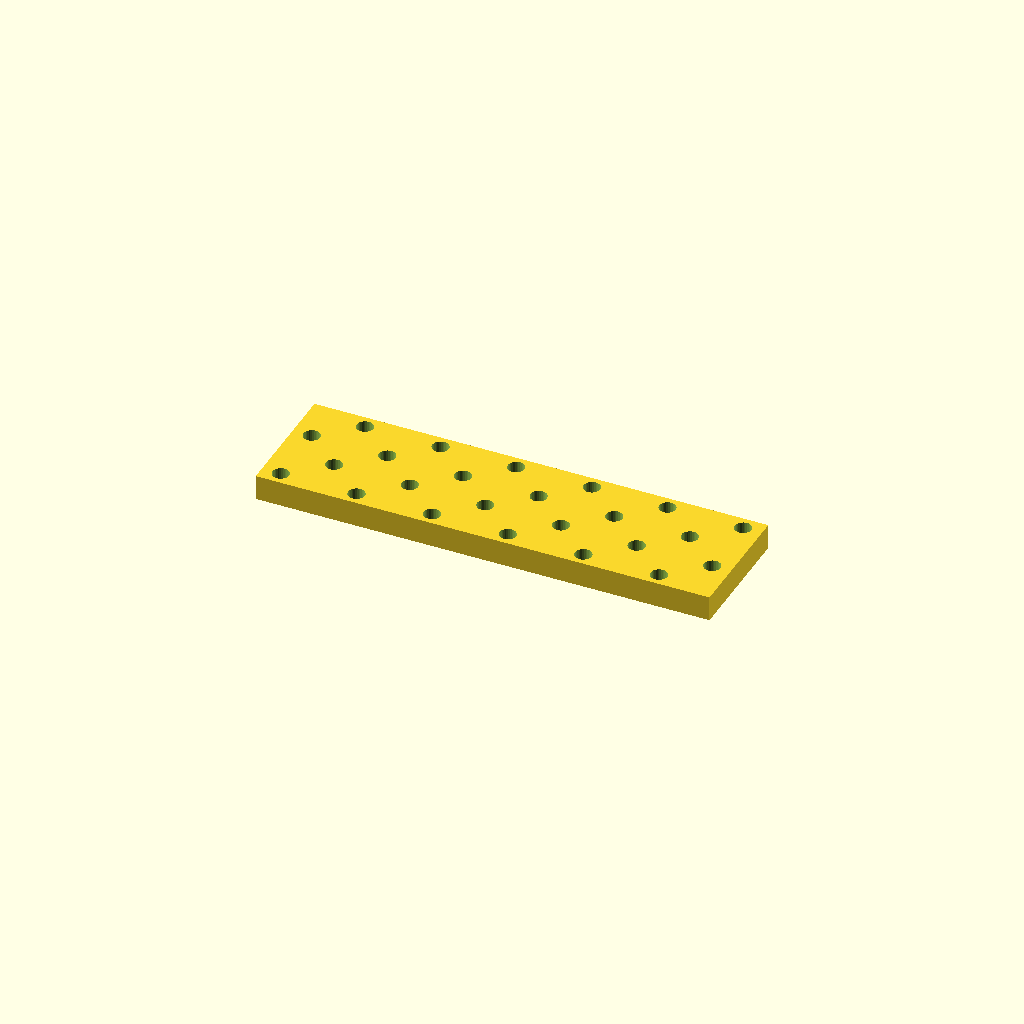
Cell 1: rendered with the file's own defaults.
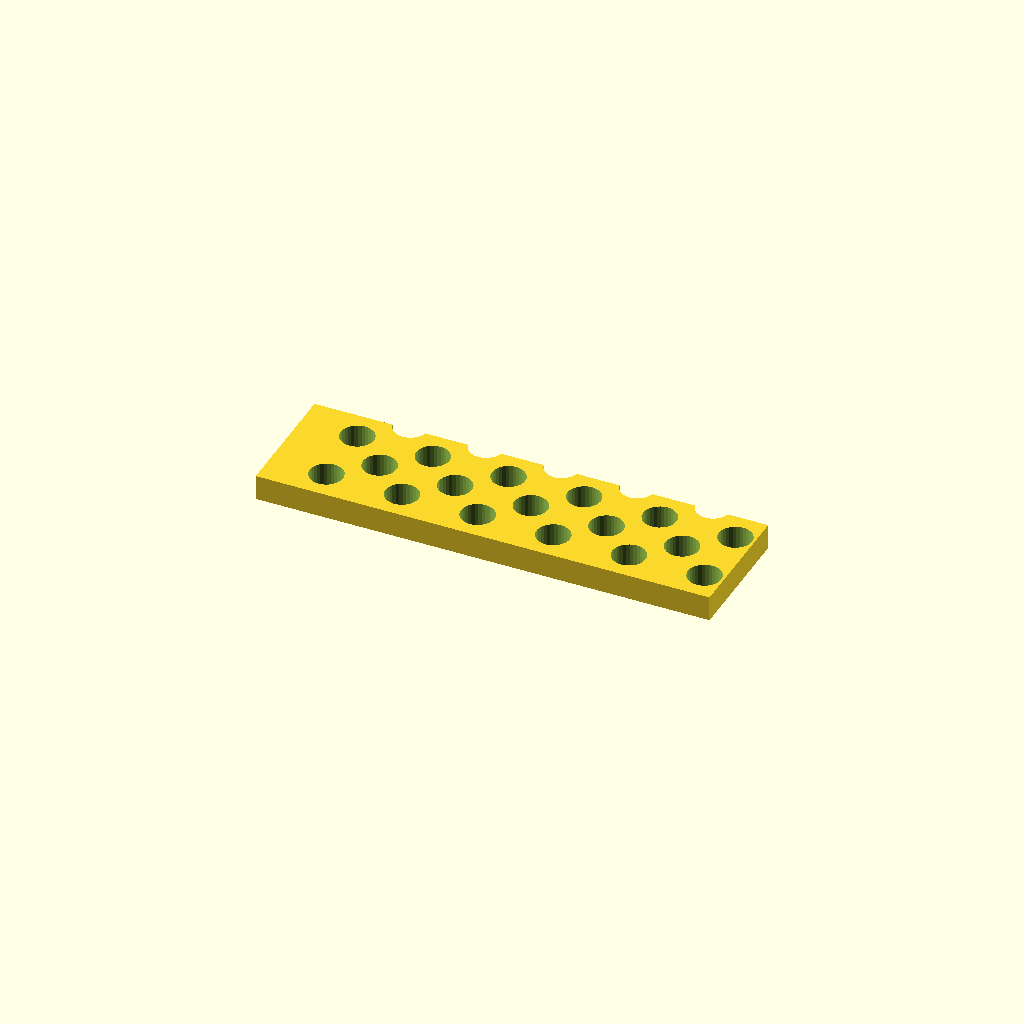
Cell 2: hole_d = 13.2 (everything else at default).
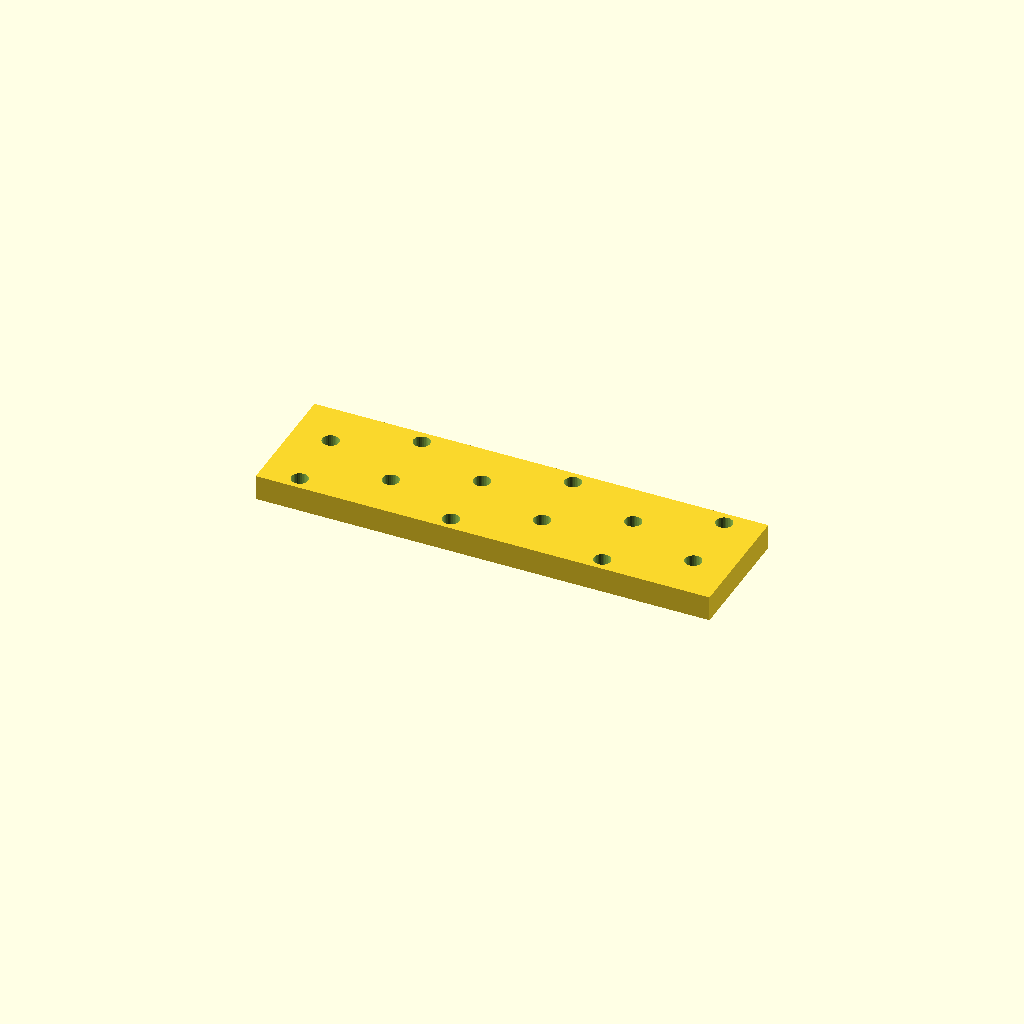
Cell 3 — pitch_x set to 60, the other parameters unchanged.
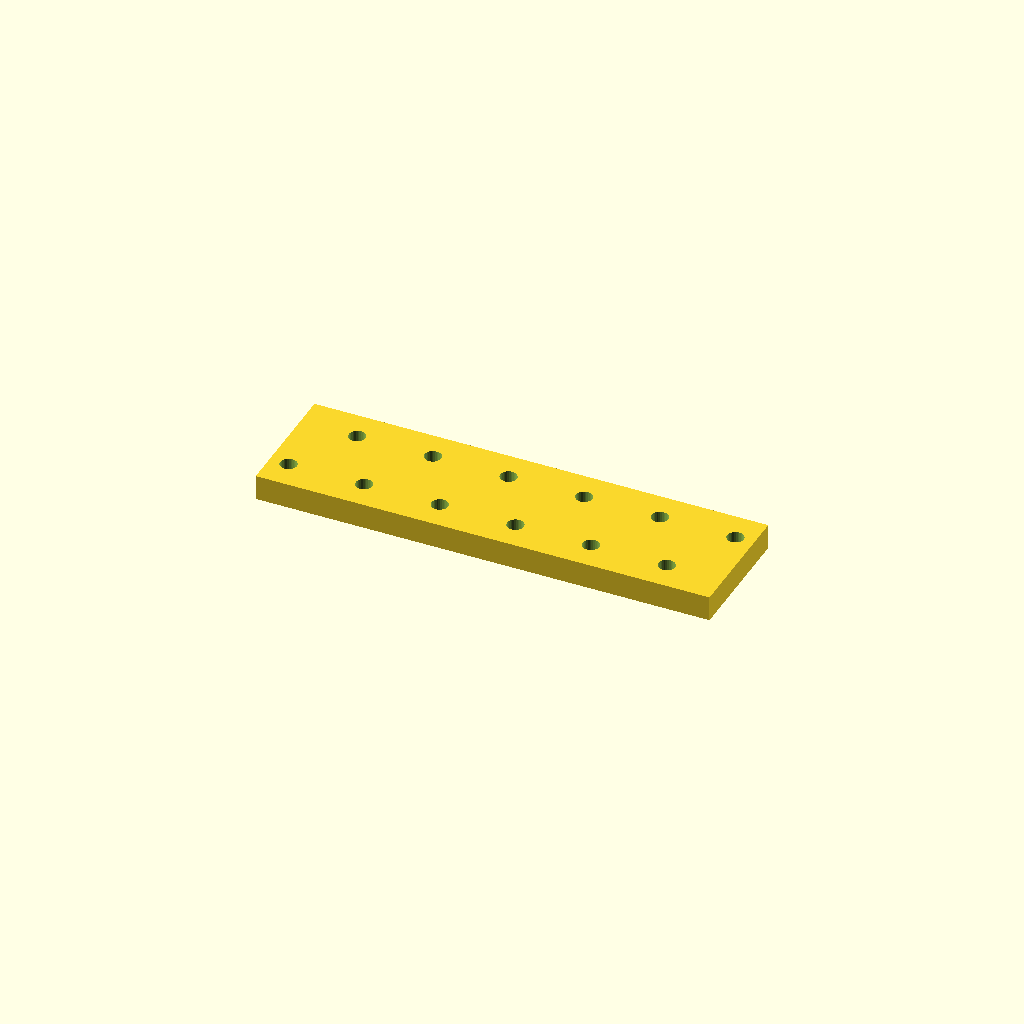
Cell 4 — pitch_y set to 26.266, the other parameters unchanged.
One fixed orthographic camera (rotation 55°, 0°, 25°; colour scheme Cornfield) for every cell.
OpenSCAD source file optional_data/data/place1/perfpanels/part_0205.scad:
$fn = 32;

// ----------------------------------------------------------------------
// Perforated panel 180 x 50 x 10
// 4 x 6 Ø6.6 holes, checker layout
// ----------------------------------------------------------------------

// --- parameters (mm) ---
panel = [180, 50, 10];  // overall size (x, y, z)
hole_d = 6.6;           // hole diameter
pitch_x = 30;           // hole pitch along X
pitch_y = 13.133;       // hole pitch along Y

// --- derived feature positions (mm) ---
margin = hole_d / 2 + 2;            // = 5.3   clearance from the panel edge
row_offset = pitch_x / 2;           // = 15   shift of every other row
cols = floor((panel[0] - 2 * margin - row_offset) / pitch_x) + 1;  // = 6   how many columns fit in X
rows = floor((panel[1] - 2 * margin) / pitch_y) + 1;  // = 4   how many rows fit in Y
span_x = (cols - 1) * pitch_x + row_offset;  // = 165   width of the field
span_y = (rows - 1) * pitch_y;      // = 39.4   height of the field
origin_x = -span_x / 2;             // = -82.5   X of the first hole
origin_y = -span_y / 2;             // = -19.7   Y of the first row
holes = rows * cols;                // = 24   holes in total
feature_centers = [
  [origin_x + 0 * pitch_x, origin_y + 0 * pitch_y],
  [origin_x + 1 * pitch_x, origin_y + 0 * pitch_y],
  [origin_x + 2 * pitch_x, origin_y + 0 * pitch_y],
  [origin_x + 3 * pitch_x, origin_y + 0 * pitch_y],
  [origin_x + 4 * pitch_x, origin_y + 0 * pitch_y],
  [origin_x + 5 * pitch_x, origin_y + 0 * pitch_y],
  [origin_x + row_offset + 0 * pitch_x, origin_y + 1 * pitch_y],
  [origin_x + row_offset + 1 * pitch_x, origin_y + 1 * pitch_y],
  [origin_x + row_offset + 2 * pitch_x, origin_y + 1 * pitch_y],
  [origin_x + row_offset + 3 * pitch_x, origin_y + 1 * pitch_y],
  [origin_x + row_offset + 4 * pitch_x, origin_y + 1 * pitch_y],
  [origin_x + row_offset + 5 * pitch_x, origin_y + 1 * pitch_y],
  [origin_x + 0 * pitch_x, origin_y + 2 * pitch_y],
  [origin_x + 1 * pitch_x, origin_y + 2 * pitch_y],
  [origin_x + 2 * pitch_x, origin_y + 2 * pitch_y],
  [origin_x + 3 * pitch_x, origin_y + 2 * pitch_y],
  [origin_x + 4 * pitch_x, origin_y + 2 * pitch_y],
  [origin_x + 5 * pitch_x, origin_y + 2 * pitch_y],
  [origin_x + row_offset + 0 * pitch_x, origin_y + 3 * pitch_y],
  [origin_x + row_offset + 1 * pitch_x, origin_y + 3 * pitch_y],
  [origin_x + row_offset + 2 * pitch_x, origin_y + 3 * pitch_y],
  [origin_x + row_offset + 3 * pitch_x, origin_y + 3 * pitch_y],
  [origin_x + row_offset + 4 * pitch_x, origin_y + 3 * pitch_y],
  [origin_x + row_offset + 5 * pitch_x, origin_y + 3 * pitch_y]
];   // hole centres, used verbatim by the cutter loop

// panel outline, every hole through
difference() {
  cube(panel, center = true);
  for (centre = feature_centers)
    translate([centre[0], centre[1], 0])
      cylinder(d = hole_d, h = panel[2] + 2, center = true);
}
Customizer parameters (derived from the source; name, type, default, range or options):
panel: vector, default [180, 50, 10]
hole_d: number, default 6.6
pitch_x: number, default 30
pitch_y: number, default 13.133
